Run: headless pygame with SDL's dummy video driver; simulated clock (each Clock.tick advances the game by its frame time, no real sleeping); random seed 0; keys injected as events and as key.get_pressed() state; no mouse input.
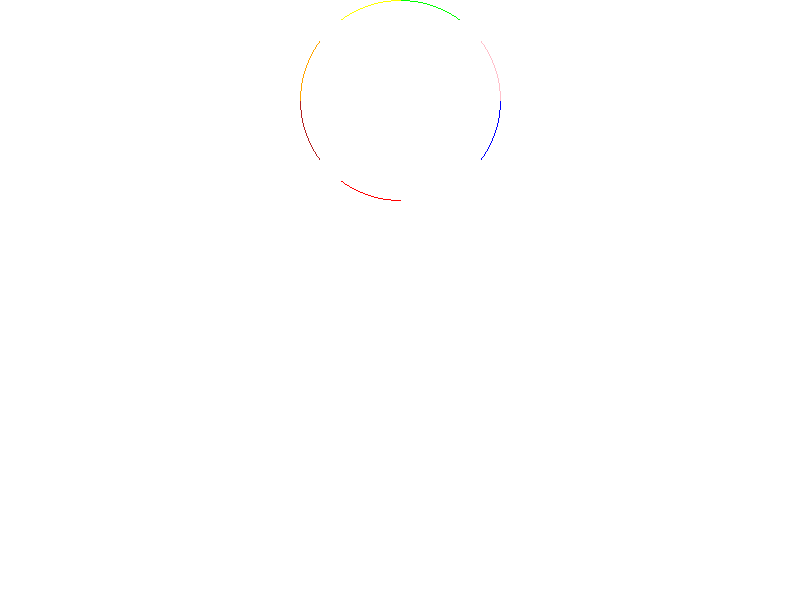
Frame 1 of 4 · flips 1–60 · no input
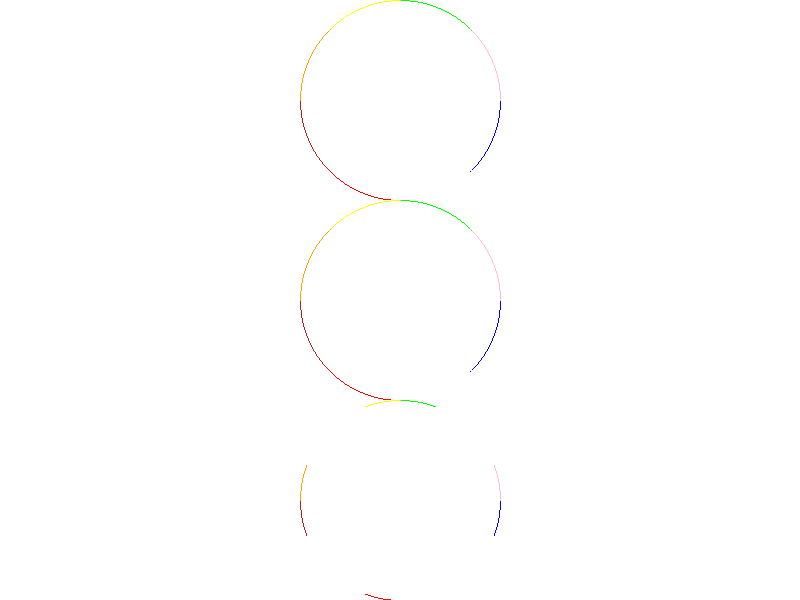
Frame 2 of 4 · flips 61–180 · tapped SPACE, RETURN · held RIGHT (→), D
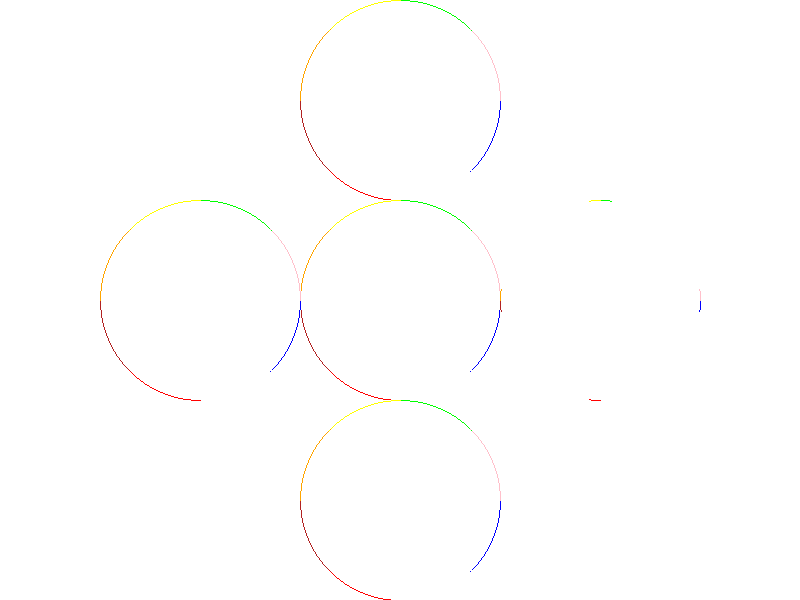
Frame 3 of 4 · flips 181–300 · held DOWN (↓), S
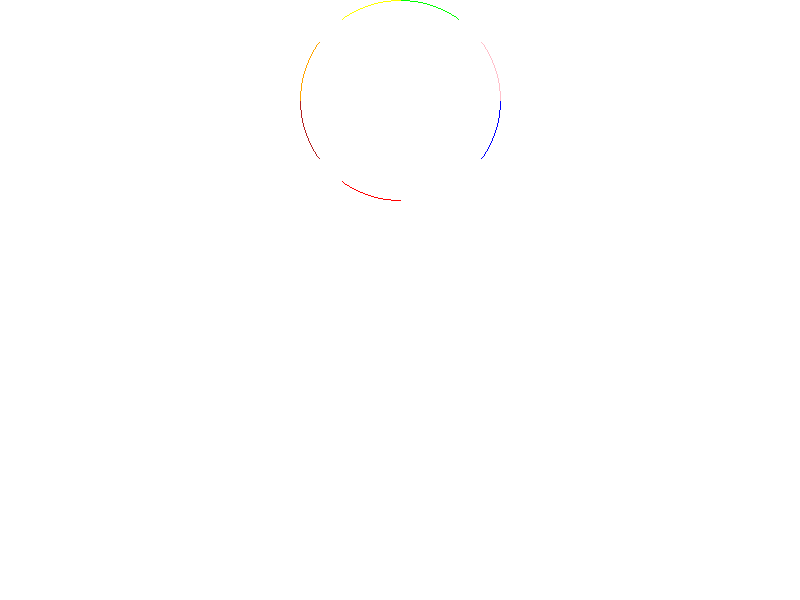
Frame 4 of 4 · flips 301–420 · held LEFT (←), A, UP (↑), W

The pygame program that drew these frames:

import pygame
import sys

# Initialize Pygame
pygame.init()

# Set up the display
WIDTH, HEIGHT = 800, 600
screen = pygame.display.set_mode((WIDTH, HEIGHT))
pygame.display.set_caption("Midpoint Circle Drawing Algorithm")

# Colors
WHITE = (255, 255, 255)
BLACK = (0, 0, 0)
RED= (255, 0, 0)
GREEN = (0, 255, 0)
YELLOW = (255, 255, 0)
BLUE = (0, 0, 255)
BRICK = (178, 34, 34)
PINK = (255, 192, 203)
ORANGE = (255, 165, 0)
BROWN = (165, 42, 42)

#Rainbow colors
rainbow = [RED, ORANGE, YELLOW, GREEN, BLUE, PINK, BRICK]

# Function to draw a circle using the midpoint circle algorithm
def draw_circle(xc, yc, r):
    x = 0
    y = r
    p = 1 - r

    # Draw the initial points
    def plot_points(xc, yc, x, y):
        screen.set_at((xc + x, yc + y), WHITE)
        screen.set_at((xc - x, yc + y), RED)
        screen.set_at((xc + x, yc - y), GREEN)#first 
        screen.set_at((xc - x, yc - y), YELLOW)
        screen.set_at((xc + y, yc + x), BLUE)
        screen.set_at((xc - y, yc + x), BRICK)
        screen.set_at((xc + y, yc - x), PINK)#second 
        screen.set_at((xc - y, yc - x), ORANGE)
        pygame.time.delay(20)
        pygame.display.flip()

    plot_points(xc, yc, x, y)

    while x < y:
        x += 1
        if p < 0:
            p += 2 * x + 1
        else:
            y -= 1
            p += 2 * x - 2 * y + 1
        plot_points(xc, yc, x, y)

# Main loop
def main():
    while True:
        for event in pygame.event.get():
            if event.type == pygame.QUIT:
                pygame.quit()
                sys.exit()

        # Clear the screen
        screen.fill(WHITE)

        # Draw circle using the midpoint circle algorithm
        draw_circle(400, 100, 100)  
        draw_circle(400, 300, 100) 
        draw_circle(400, 500, 100)
        draw_circle(200, 300, 100)
        draw_circle(600, 300, 100)  
        pygame.draw.circle(screen, BROWN, (400, 300), 100, 100)
        pygame.draw.circle(screen, BROWN, (400, 300), 100, 10)
        pygame.draw.circle(screen, BROWN, (400, 300), 100, 1)
        pygame.draw.circle(screen, BROWN, (400, 300), 100, 50)
        pygame.draw.circle(screen, BROWN, (400, 300), 100, 25)

        # Update the display
        pygame.display.flip()

if __name__ == "__main__":
    main()
